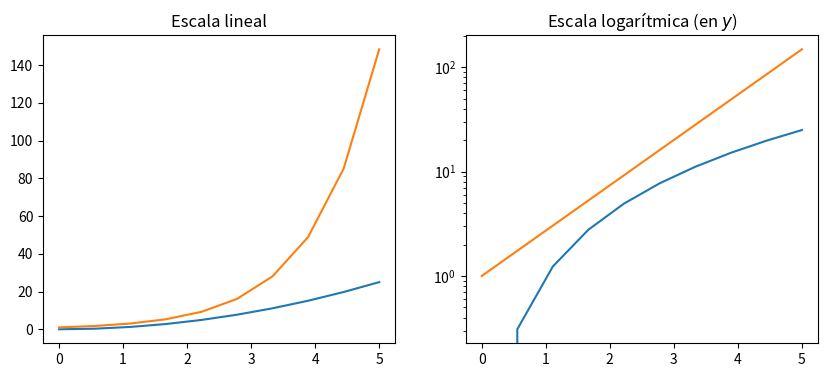
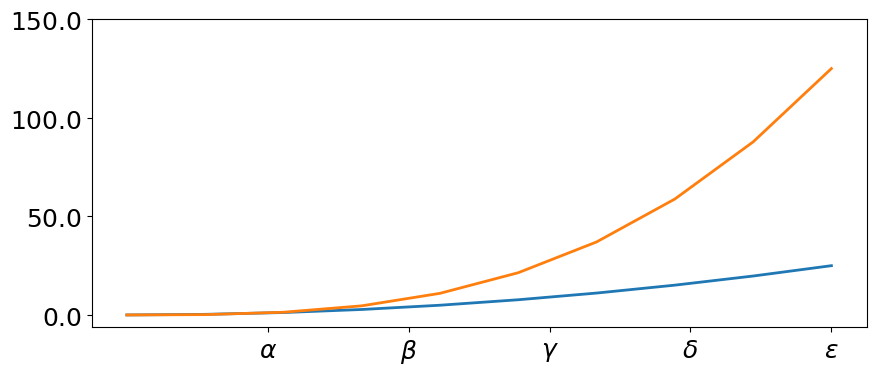
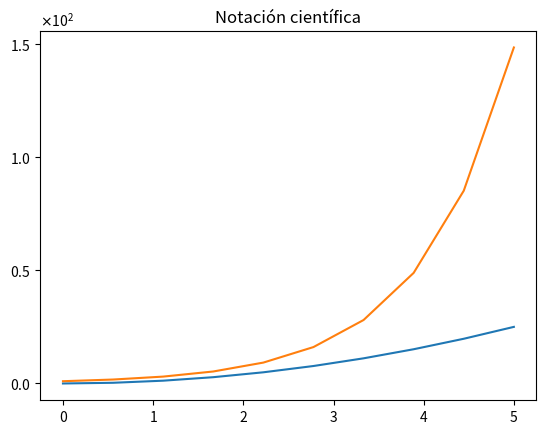
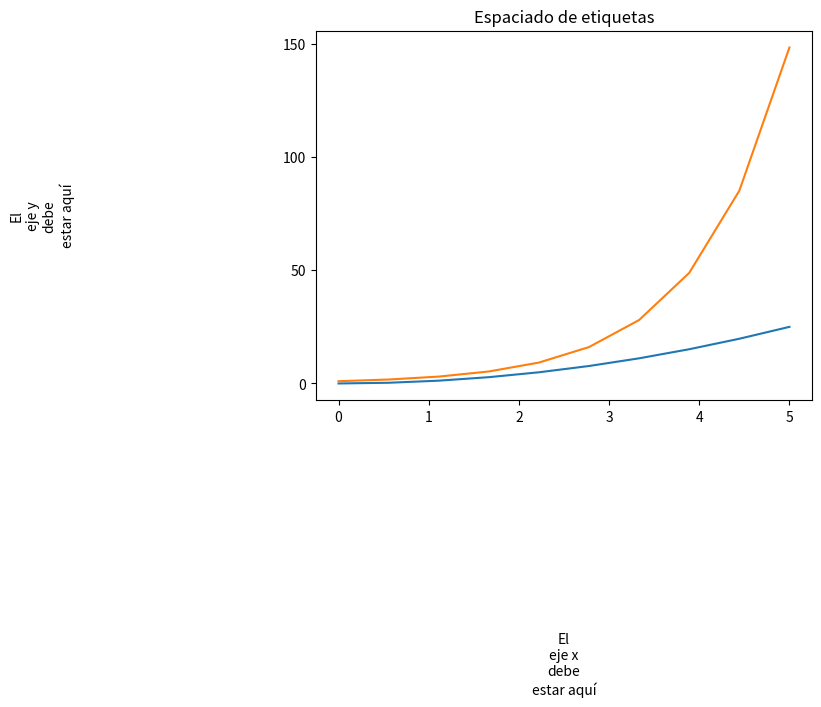
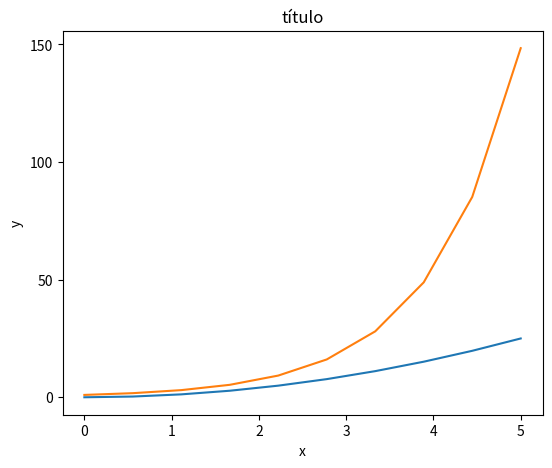
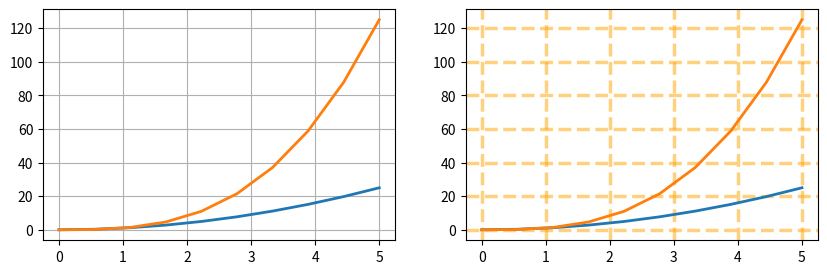
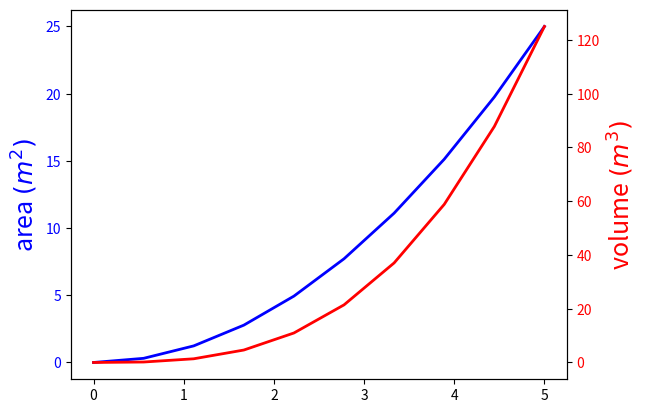
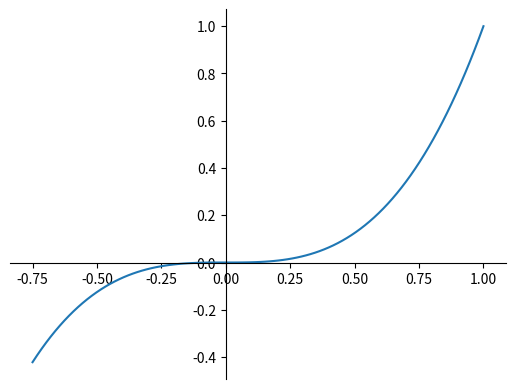
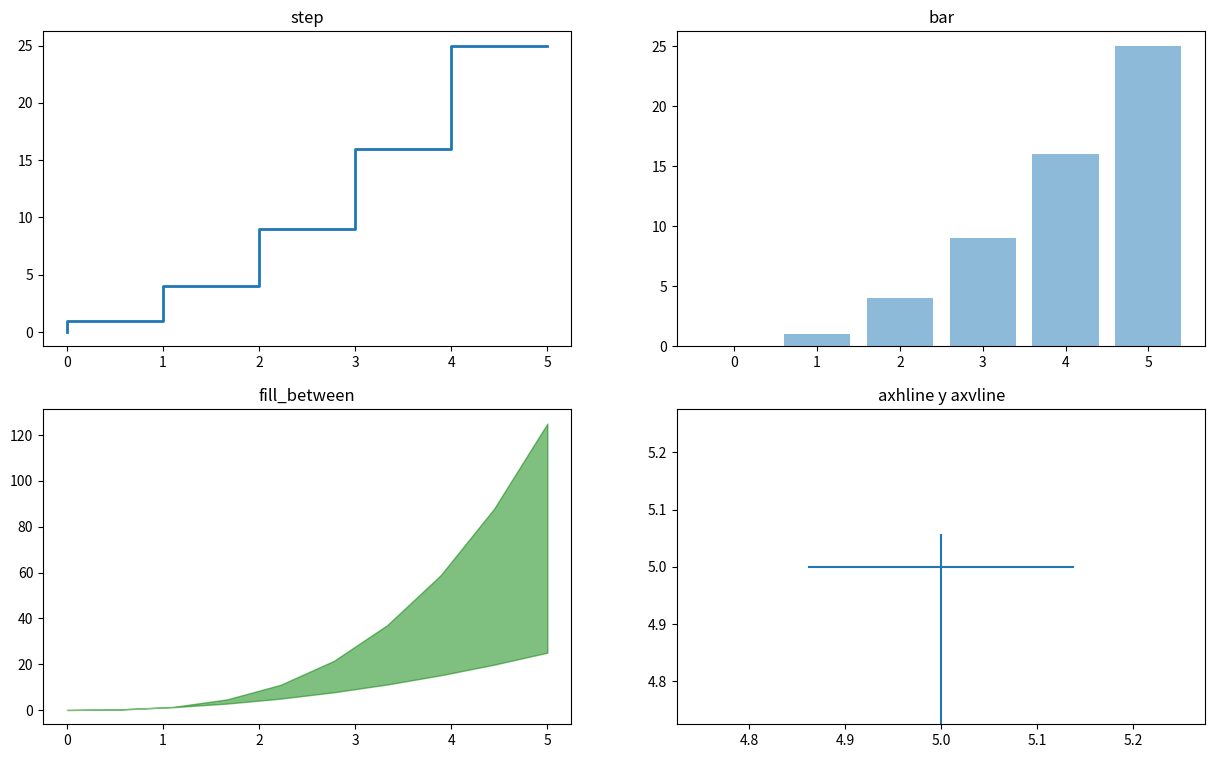
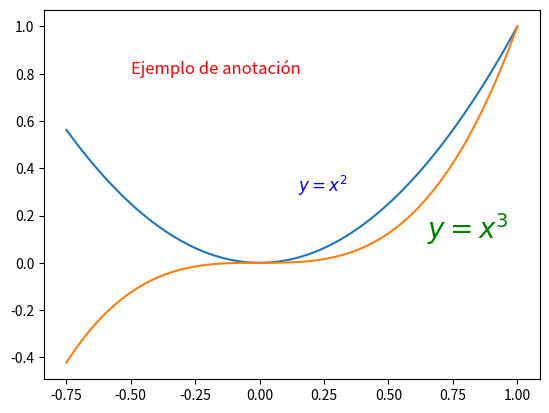
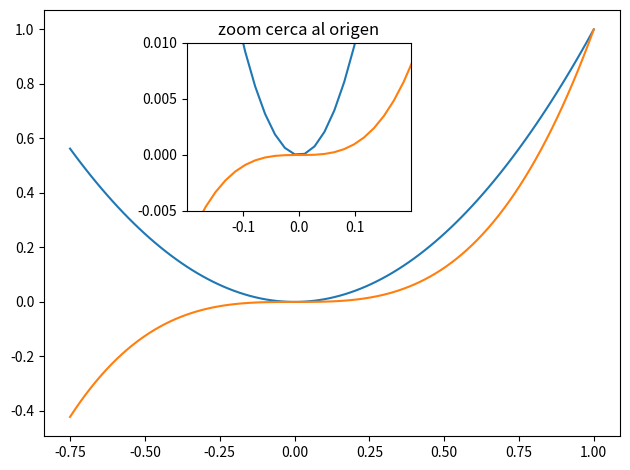
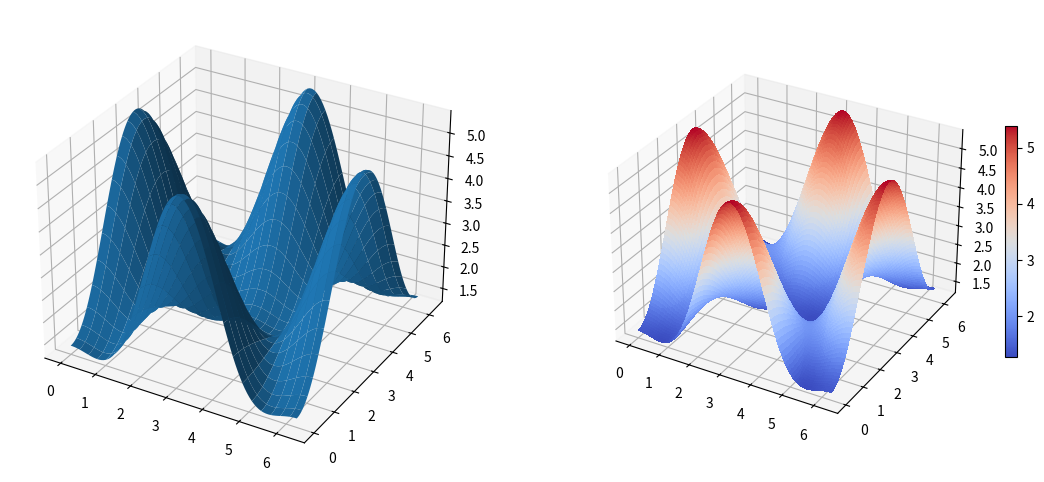

These charts were generated, in order, by the following Python code:
# Importar Matplotlib.

import matplotlib.pyplot as plt
import matplotlib as mpl
%matplotlib inline

# Importar Pandas y NumPy.

import pandas as pd
import numpy as np

# Versiones de Python, NumPy y Pandas.
!python --version
print('NumPy', np.__version__)
print('Pandas', pd.__version__)
print('Matplotlib', mpl.__version__)

# Datos usados en este material.

x = np.linspace(0, 5, 10) 
y = x**2   

fig, axes = plt.subplots(1, 2, figsize=(10,4))
      
#Escala lineal      
axes[0].plot(x, x**2, x, np.exp(x))
axes[0].set_title("Escala lineal")


#Escala logarítmica
axes[1].plot(x, x**2, x, np.exp(x))

#########################
axes[1].set_yscale("log")
##########################

axes[1].set_title("Escala logarítmica (en $y$)");

fig, ax = plt.subplots(figsize=(10, 4))

ax.plot(x, x**2, x, x**3, lw=2)

#########
ax.set_xticks([1, 2, 3, 4, 5])
ax.set_xticklabels([r'$\alpha$', r'$\beta$', r'$\gamma$', r'$\delta$', r'$\epsilon$'], fontsize=18) # Cadenas de texto con formato LaTeX.

ax.set_yticks([0, 50, 100, 150])
ax.set_yticklabels(["$%.1f$" % y for y in [0, 50, 100, 150]], fontsize=18); # Cadenas de texto con formato LaTeX.
#########

fig, ax = plt.subplots(1, 1)
      
ax.plot(x, x**2, x, np.exp(x))
ax.set_title("Notación científica")

ax.set_yticks([0, 50, 100, 150])
#########
from matplotlib import ticker # Submódulo de Matplotlib para el manejo avanzado de ticks.

formatter = ticker.ScalarFormatter(useMathText=True)
formatter.set_scientific(True) 
formatter.set_powerlimits((-1,1)) 
ax.yaxis.set_major_formatter(formatter) 
#########

fig, ax = plt.subplots(1, 1)
      
ax.plot(x, x**2, x, np.exp(x))
ax.set_yticks([0, 50, 100, 150])

ax.set_title("Espaciado de etiquetas")

#########
# Espaciado entre números y etiquetas de los ejes
ax.xaxis.labelpad = 150
ax.yaxis.labelpad = 150
#########

ax.set_xlabel("El\neje x\ndebe\nestar aquí")
ax.set_ylabel("El\neje y\ndebe\nestar aquí");

fig, ax = plt.subplots(1, 1)
      
ax.plot(x, x**2, x, np.exp(x))
ax.set_yticks([0, 50, 100, 150])
ax.set_title("título")
ax.set_xlabel("x")
ax.set_ylabel("y")

#########
fig.subplots_adjust(left=0.15, right=.9, bottom=0.1, top=0.9)
#########

fig, axes = plt.subplots(1, 2, figsize=(10,3))

# default grid
axes[0].plot(x, x**2, x, x**3, lw=2)

#########
axes[0].grid(True)
axes[0].set_facecolor("white")
#########


# grid personalizado
axes[1].plot(x, x**2, x, x**3, lw=2)

#########
axes[1].grid(color='orange', alpha=0.5, linestyle='dashed', linewidth=2.5)
#########

fig, ax = plt.subplots(figsize=(6,2))

#########
ax.spines['bottom'].set_color('green') # Eje inferior.
ax.spines['top'].set_color('blue')     # Eje superior.  
ax.spines['top'].set_linewidth(2)
ax.spines['left'].set_color('red')     # Eje izquierdo.  
ax.spines['left'].set_linewidth(2)
#########


# desactivar eje a la derecha
ax.spines['right'].set_color("none")    # Eje derecho.
ax.yaxis.tick_left() # solo ticks a la izquierda
#########

fig, ax1 = plt.subplots(dpi = 120)

ax1.plot(x, x**2, lw=2, color="blue")
ax1.set_ylabel(r"area $(m^2)$", fontsize=18, color="blue")

for label in ax1.get_yticklabels():
    label.set_color("blue") # Se cambia el color de sus etiquetas para distinguir entre ambos ejes.

#########    
ax2 = ax1.twinx() # Nuevo objeto Axes, gemelo de ax1.
#########


ax2.plot(x, x**3, lw=2, color="red")
ax2.set_ylabel(r"volume $(m^3)$", fontsize=18, color="red")
for label in ax2.get_yticklabels():
    label.set_color("red")

fig, ax = plt.subplots(dpi = 100)

ax.spines['right'].set_color('none') # No se muestran los ejes de la parte superior y derecha.
ax.spines['top'].set_color('none')

#########
ax.xaxis.set_ticks_position('bottom')
ax.spines['bottom'].set_position(('data',0)) # Configura la posición del eje x en x=0.

ax.yaxis.set_ticks_position('left')
ax.spines['left'].set_position(('data',0))   # Configura la posición del eje y en y=0.
#########

xx = np.linspace(-0.75, 1., 100)
ax.plot(xx, xx**3);

n = np.array([0,1,2,3,4,5])

fig, axes = plt.subplots(2, 2, figsize=(15, 9))

axes[0,0].step(n, n**2, lw=2)
axes[0,0].set_title("step")

axes[0,1].bar(n, n**2, align="center", width=0.8, alpha=0.5)
axes[0,1].set_title("bar")

axes[1,0].fill_between(x, x**2, x**3, color="green", alpha=0.5);
axes[1,0].set_title("fill_between");

axes[1,1].axhline(5, 0.25, 0.75);
axes[1,1].axvline(5, 0, 0.6);
axes[1,1].set_title("axhline y axvline");

fig, ax = plt.subplots(dpi = 100)
ax.plot(xx, xx**2, xx, xx**3)

#########
ax.text(0.15, 0.3, # Las posiciones son la posición numérica en cada eje, entre 0 y 1.
        r"$y=x^2$", 
        fontsize=12, 
        color="blue")

ax.text(-0.5, 0.8,
        r"Ejemplo de anotación", 
        fontsize=12, 
        color="red")

ax.text(0.65, 0.1,
        r"$y=x^3$", 
        fontsize=20, 
        color="green");
#########

#Versión más común y sencilla de componer múltiples subfiguras.

fig, ax = plt.subplots(2, 3)
fig.tight_layout()

fig = plt.figure()
ax1 = plt.subplot2grid((3,3), (0,0), colspan=3) # Va a ocupar 3 columnas
ax2 = plt.subplot2grid((3,3), (1,0), colspan=2) # Va a ocupar 2 columnas
ax3 = plt.subplot2grid((3,3), (1,2), rowspan=2) # Va a ocupar 2 filas
ax4 = plt.subplot2grid((3,3), (2,0))
ax5 = plt.subplot2grid((3,3), (2,1))
fig.tight_layout()

#Importamos el submódulo gridspec
import matplotlib.gridspec as gridspec

#Versión más personalizable de las relaciones de aspecto 
#de las subfiguras de una visualización.

fig = plt.figure()

gs = gridspec.GridSpec(2, 3, height_ratios=[2,1], width_ratios=[1,2,1])
for g in gs:
    ax = fig.add_subplot(g)
    
fig.tight_layout()

# Ubicar subfiguras en cualquier posición (incluso superpuesta a otra subfigura)

fig, ax = plt.subplots()

ax.plot(xx, xx**2, xx, xx**3)
fig.tight_layout()

# Inserción
inset_ax = fig.add_axes([0.3, 0.55, 0.35, 0.35]) # X, Y, width, height

inset_ax.plot(xx, xx**2, xx, xx**3)
inset_ax.set_title('zoom cerca al origen')

# Rango del eje
inset_ax.set_xlim(-.2, .2)
inset_ax.set_ylim(-.005, .01)

# Ubicación de las marcas del eje
inset_ax.set_yticks([-0.005,0, 0.005, 0.01])
inset_ax.set_xticks([-0.1,0,.1]);

from mpl_toolkits.mplot3d.axes3d import Axes3D

#Datos iniciales
alpha = 0.7
phi_ext = 2 * np.pi * 0.5

def flux_qubit_potential(phi_m, phi_p):
    return 2 + alpha - 2 * np.cos(phi_p) * np.cos(phi_m) - alpha * np.cos(phi_ext - 2*phi_p)

phi_m = np.linspace(0, 2*np.pi, 100)
phi_p = np.linspace(0, 2*np.pi, 100)
X,Y = np.meshgrid(phi_p, phi_m)
Z = flux_qubit_potential(X, Y).T

fig = plt.figure(figsize=(14,6))

# `ax` es un eje 3D por el parámetro projection='3d' en add_subplot
ax = fig.add_subplot(1, 2, 1, projection='3d')

p = ax.plot_surface(X, Y, Z, rstride=4, cstride=4, linewidth=0)

# superficie con graduación de color y barra de color
ax = fig.add_subplot(1, 2, 2, projection='3d')
p = ax.plot_surface(X, Y, Z, rstride=1, cstride=1, cmap=mpl.cm.coolwarm, linewidth=0, antialiased=False)
cb = fig.colorbar(p, shrink=0.5)

fig = plt.figure(figsize=(8,6))

ax = fig.add_subplot(1, 1, 1, projection='3d')

p = ax.plot_wireframe(X, Y, Z, rstride=4, cstride=4)

fig = plt.figure(figsize=(8,6))

ax = fig.add_subplot(1,1,1, projection='3d')

ax.plot_surface(X, Y, Z, rstride=4, cstride=4, alpha=0.25)
cset = ax.contour(X, Y, Z, zdir='z', offset=-np.pi, cmap=mpl.cm.coolwarm)
cset = ax.contour(X, Y, Z, zdir='x', offset=-np.pi, cmap=mpl.cm.coolwarm)
cset = ax.contour(X, Y, Z, zdir='y', offset=3*np.pi, cmap=mpl.cm.coolwarm)

ax.set_xlim3d(-np.pi, 2*np.pi);
ax.set_ylim3d(0, 3*np.pi);
ax.set_zlim3d(-np.pi, 2*np.pi);